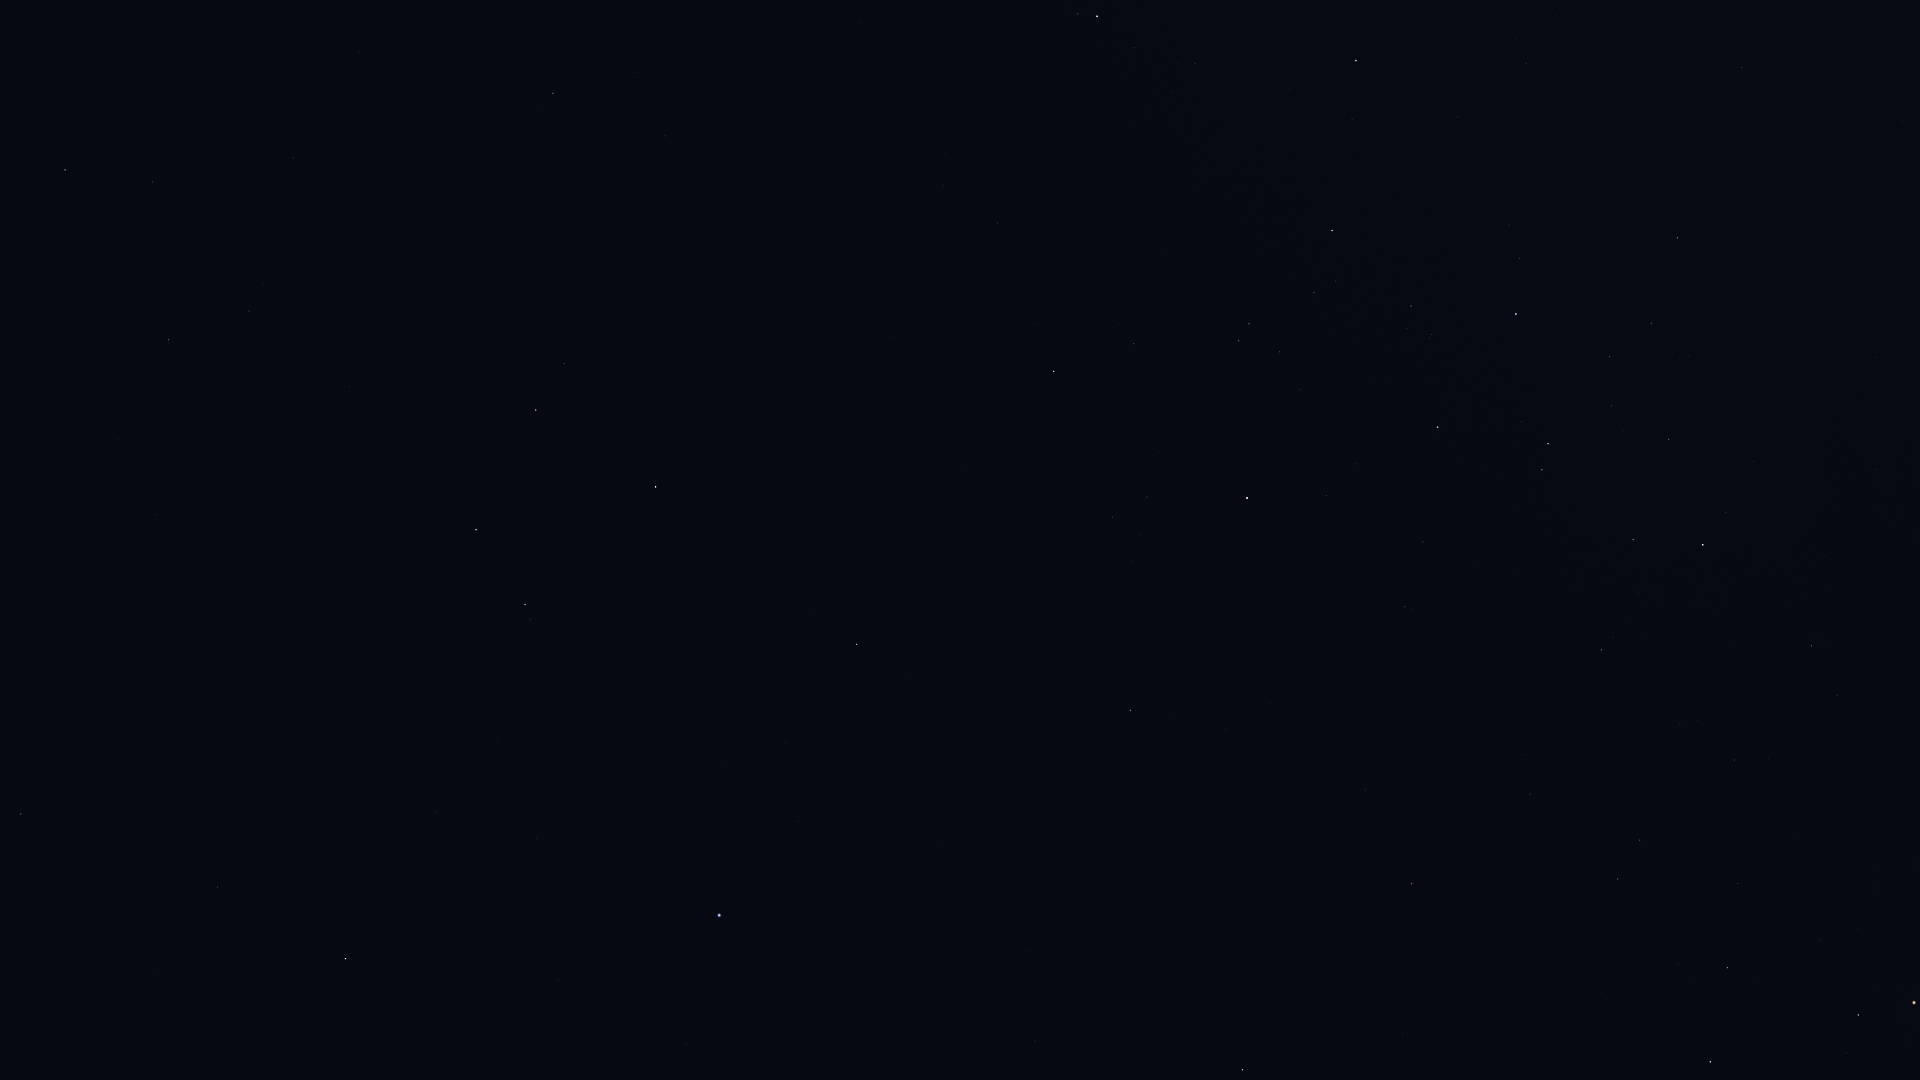

The table this chart was drawn from, first rows:
Star_ID, Name, X, Y
17847, Atlas, 727, 1043
52943, HIP 52943, 65, 170
53740, Alkes, 152, 182
54204, HIP 54204, 359, 51
55174, Hunahpú, 341, 165
55282, HIP 55282, 168, 340
55687, HIP 55687, 118, 439
55705, HIP 55705, 249, 311
56343, HIP 56343, 553, 93
56572, Sagarmatha, 60, 611
56633, HIP 56633, 156, 514
57283, HIP 57283, 349, 386
57757, Zavijava, 21, 814
57936, HIP 57936, 665, 136
58188, HIP 58188, 378, 457
59199, Alchiba, 564, 364
59803, Gienah, 476, 530
60129, Zaniah, 217, 887
60965, Algorab, 525, 604
61174, HIP 61174, 530, 619
61359, Kraz, 655, 487
64166, HIP 64166, 809, 613
64962, HIP 64962, 857, 644
65109, HIP 65109, 1054, 371
65474, Spica, 719, 915
65936, HIP 65936, 1134, 344
66047, Dofida, 1246, 180
66657, HIP 66657, 1356, 61
67464, HIP 67464, 1238, 341
67472, HIP 67472, 1249, 324
68282, HIP 68282, 1314, 293
68895, HIP 68895, 1130, 710
68933, Menkent, 1247, 498
69415, HIP 69415, 1169, 714
69974, Khambalia, 1035, 1041
70306, HIP 70306, 1225, 730
70576, HIP 70576, 1431, 334
71352, HIP 71352, 1437, 427
71536, HIP 71536, 1519, 258
71860, HIP 71860, 1516, 314
72571, HIP 72571, 1365, 790
72622, Zubenelgenubi, 1242, 1070
73714, Brachium, 1411, 884
74395, HIP 74395, 1677, 238
74824, HIP 74824, 1742, 67
75141, HIP 75141, 1633, 540
75177, HIP 75177, 1601, 650
75323, HIP 75323, 1765, 58
76297, HIP 76297, 1703, 545
76552, HIP 76552, 1726, 512
77634, HIP 77634, 1734, 760
78104, Iklil, 1738, 883
78265, Fang, 1727, 968
78384, HIP 78384, 1811, 646
78401, Dschubba, 1710, 1062
78639, HIP 78639, 1875, 357
78970, HIP 78970, 1840, 697
80112, Alniyat, 1858, 1015
80763, Antares, 1914, 1003
